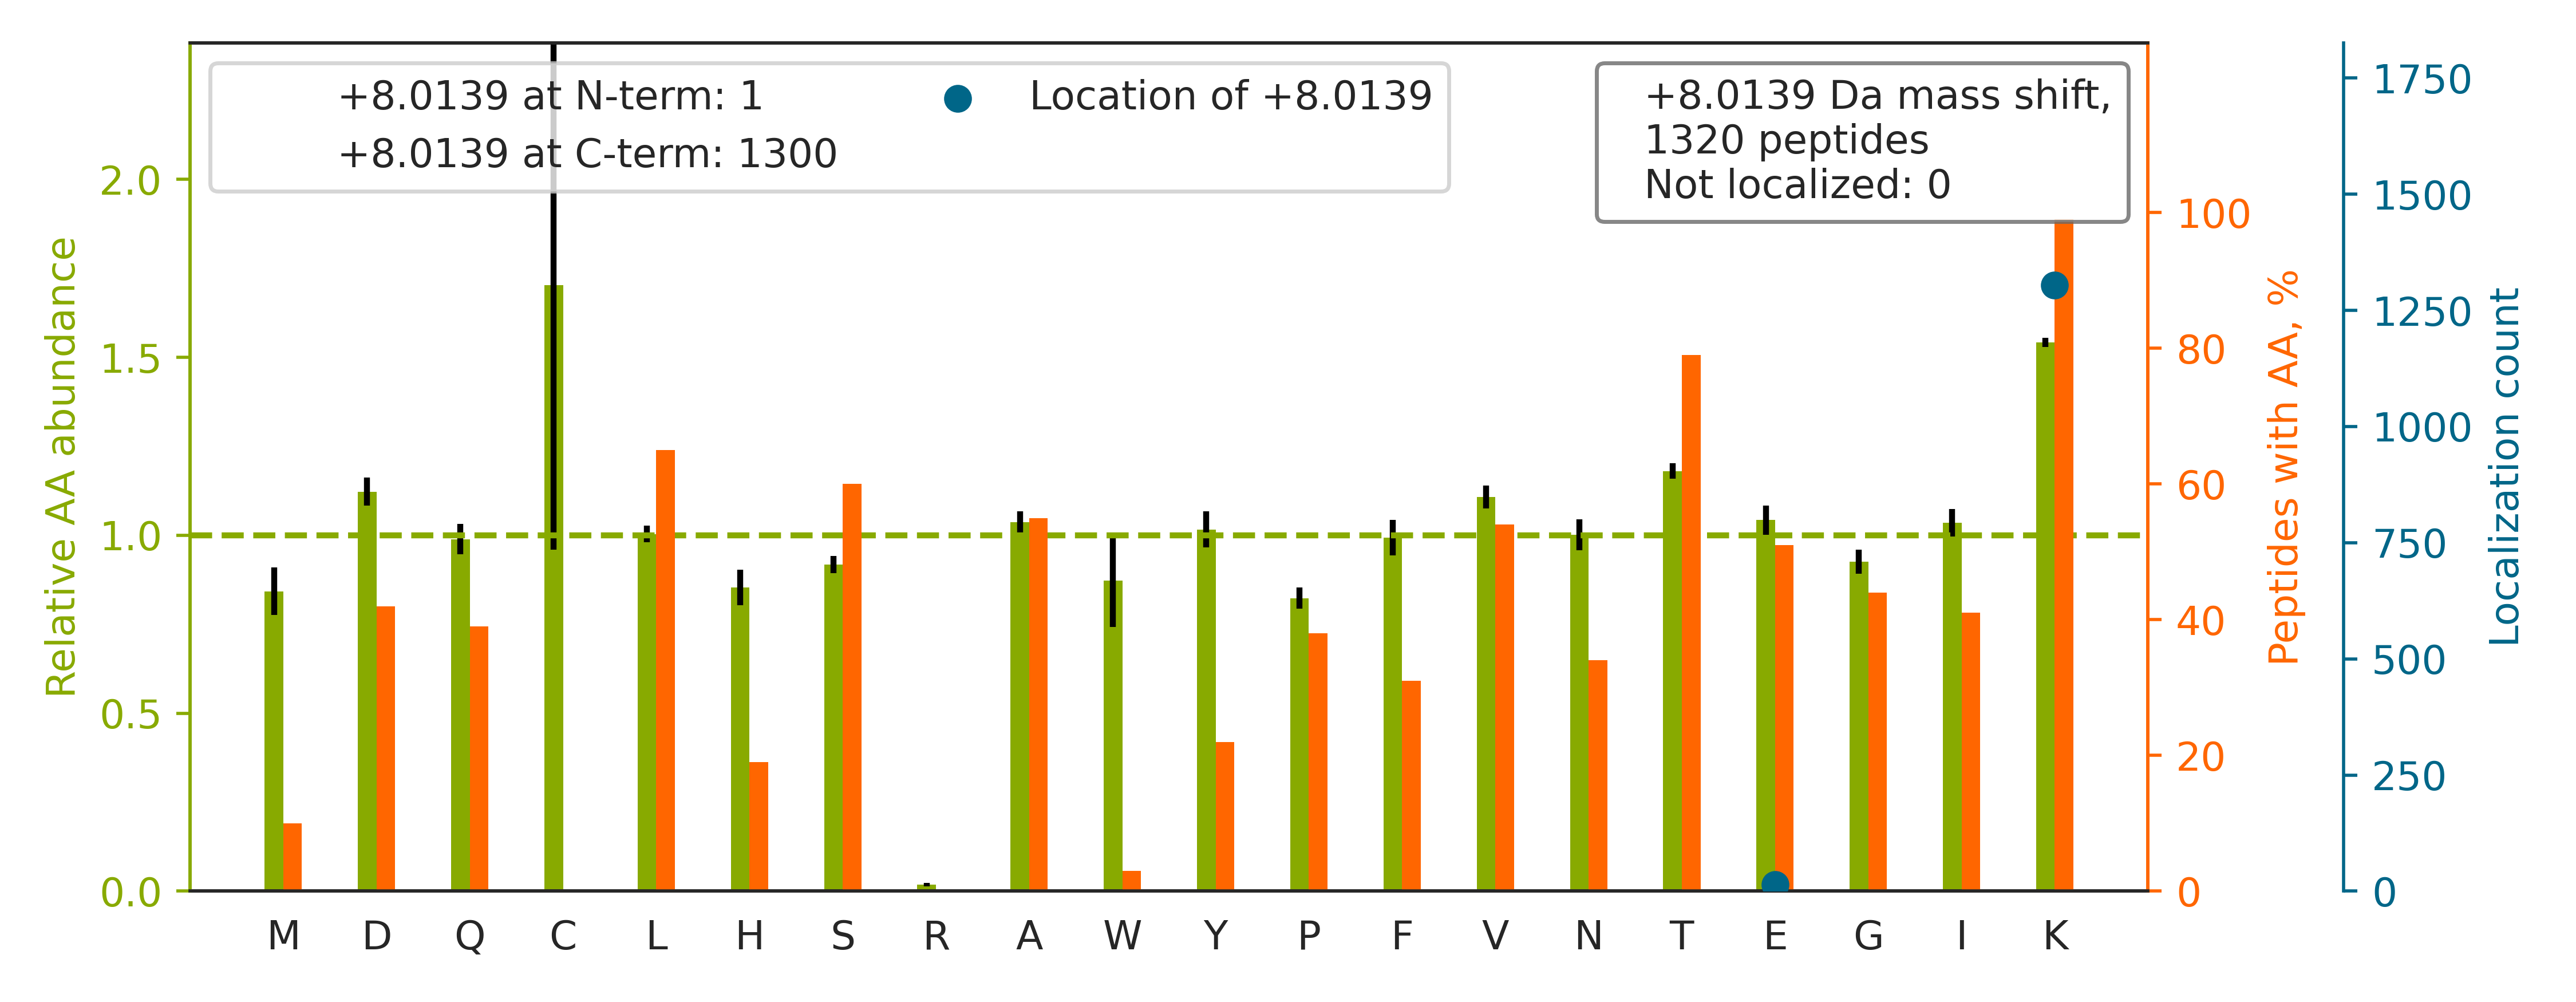

The data file committed next to this chart (first rows):
top isoform	localization score	spectrum
K.TFEEDPAVGAIVLTGGDK[+8].A	1.0	20160929_QE1_nlc1_BTW_SA_hs_HELA_S_Exp3_…
K.TIGGGDDSFNTFFSETGAGK[+8].H	1	20160929_QE1_nlc1_BTW_SA_hs_HELA_S_Exp3_…
R.HQGVMVGMGQK[+8].D	1.0	20160929_QE1_nlc1_BTW_SA_hs_HELA_S_Exp3_…
R.TQTAIASEDMPNTLTEAEK[+8].L	0.9383	20160929_QE1_nlc1_BTW_SA_hs_HELA_S_Exp3_…
R.SQSSDTE[+8]QQSPTSGGGK.V	1.0	20160929_QE1_nlc1_BTW_SA_hs_HELA_S_Exp3_…
K.SINPDE[+8]AVAYGAAVQAAILSGDK.S	1.0	20160929_QE1_nlc1_BTW_SA_hs_HELA_S_Exp3_…
K.TVAGGAWTYNTTSAVTVK[+8].S	1.0	20160929_QE1_nlc1_BTW_SA_hs_HELA_S_Exp3_…
K.TTFDEAMADLHTLSEDSYK[+8].D	1	20160929_QE1_nlc1_BTW_SA_hs_HELA_S_Exp3_…
K.SNLAYDIVQLPTGLTGIK[+8].V	1.0	20160929_QE1_nlc1_BTW_SA_hs_HELA_S_Exp3_…
K.THSVNGITEEADPTIYSGK[+8].V	1	20160929_QE1_nlc1_BTW_SA_hs_HELA_S_Exp3_…
R.THTQDAVPLTLGQEFSGYVQQVK[+8].Y	1	20160929_QE1_nlc1_BTW_SA_hs_HELA_S_Exp3_…
R.TPIGSFLGSLSLLPATK[+8].L	1.0	20160929_QE1_nlc1_BTW_SA_hs_HELA_S_Exp3_…
K.TPVVQNAASIVQPSPAHVGQQGLSK[+8].L	1.0	20160929_QE1_nlc1_BTW_SA_hs_HELA_S_Exp3_…
K.HVVQSISTQQEK[+8].E	0.9932	20160929_QE1_nlc1_BTW_SA_hs_HELA_S_Exp3_…
R.TGDQQEETMPTK[+8].E	1	20160929_QE1_nlc1_BTW_SA_hs_HELA_S_Exp3_…
R.HVGDLGNVTADK[+8].D	1.0	20160929_QE1_nlc1_BTW_SA_hs_HELA_S_Exp3_…
K.TQASSSFQDSSQPAGK[+8].A	1.0	20160929_QE1_nlc1_BTW_SA_hs_HELA_S_Exp3_…
K.TVDFTQDSNYLLTGGQDK[+8].L	1.0	20160929_QE1_nlc1_BTW_SA_hs_HELA_S_Exp3_…
K.SPAGLQVLNDYLADK[+8].S	1.0	20160929_QE1_nlc1_BTW_SA_hs_HELA_S_Exp3_…
K.TLLVSTSAVDNNEAQK[+8].K	0.9979	20160929_QE1_nlc1_BTW_SA_hs_HELA_S_Exp3_…
K.TIESANQQTDK[+8].L	1	20160929_QE1_nlc1_BTW_SA_hs_HELA_S_Exp3_…
K.TETVEEPMEEEEAAK[+8].E	1	20160929_QE1_nlc1_BTW_SA_hs_HELA_S_Exp3_…
K.TQLEELEDELQATEDAK[+8].L	0.9956	20160929_QE1_nlc1_BTW_SA_hs_HELA_S_Exp3_…
K.HFVALSTNTTK[+8].V	1.0	20160929_QE1_nlc1_BTW_SA_hs_HELA_S_Exp3_…
K.TAFDDAIAELDTLNEDSYK[+8].D	1	20160929_QE1_nlc1_BTW_SA_hs_HELA_S_Exp3_…
R.TVGTPIASVPGSTNTGTVPGSEK.D		20160929_QE1_nlc1_BTW_SA_hs_HELA_S_Exp3_…
R.HLVYESDQNK[+8].D	1	20160929_QE1_nlc1_BTW_SA_hs_HELA_S_Exp3_…
R.TAVDSGIPLLTNFQVTK[+8].L	1.0	20160929_QE1_nlc1_BTW_SA_hs_HELA_S_Exp3_…
K.SQIFSTASDNQPTVTIK[+8].V	1.0	20160929_QE1_nlc1_BTW_SA_hs_HELA_S_Exp3_…
K.TAFDEAIAELDTLSEESYK[+8].D	0.9991	20160929_QE1_nlc1_BTW_SA_hs_HELA_S_Exp3_…
K.TSSAETPTIPLGSAVEAIK[+8].A	0.9998	20160929_QE1_nlc1_BTW_SA_hs_HELA_S_Exp3_…
R.TLTAAAVSGAQPILSK[+8].L	1.0	20160929_QE1_nlc1_BTW_SA_hs_HELA_S_Exp3_…
K.TAFDEAIAELDTLNEDSYK[+8].D	0.9997	20160929_QE1_nlc1_BTW_SA_hs_HELA_S_Exp3_…
K.TFTTQETITNAETAK[+8].E	0.9997	20160929_QE1_nlc1_BTW_SA_hs_HELA_S_Exp3_…
K.TPSFGISAPQVSIPDVNVNLK[+8].G	1.0	20160929_QE1_nlc1_BTW_SA_hs_HELA_S_Exp3_…
K.SQVFSTAADGQTQVEIK[+8].V	0.9955	20160929_QE1_nlc1_BTW_SA_hs_HELA_S_Exp3_…
K.TAFDEAIAELDTLNEESYK[+8].D	0.9949	20160929_QE1_nlc1_BTW_SA_hs_HELA_S_Exp3_…
K.TYEAALETIQNMSK[+8].V	1	20160929_QE1_nlc1_BTW_SA_hs_HELA_S_Exp3_…
K.TVLMNPNIASVQTNEVGLK[+8].Q	0.9919	20160929_QE1_nlc1_BTW_SA_hs_HELA_S_Exp3_…
K.TQNDVDIADVAYYFEK[+8].D	0.02116	20160929_QE1_nlc1_BTW_SA_hs_HELA_S_Exp3_…
K.SENGLEFTSSGSANTETTK[+8].V	0.9997	20160929_QE1_nlc1_BTW_SA_hs_HELA_S_Exp3_…
R.SLLVIPNTLAVNAAQDSTDLVAK[+8].L	1.0	20160929_QE1_nlc1_BTW_SA_hs_HELA_S_Exp3_…
K.TLVLLMGK[+8].E	1.0	20160929_QE1_nlc1_BTW_SA_hs_HELA_S_Exp3_…
K.HAASTVQILGAEK[+8].A	0.03017	20160929_QE1_nlc1_BTW_SA_hs_HELA_S_Exp3_…
K.THETLSHAGQK[+8].A	1	20160929_QE1_nlc1_BTW_SA_hs_HELA_S_Exp3_…
K.TFVNITPAEVGVLVGK[+8].D	1	20160929_QE1_nlc1_BTW_SA_hs_HELA_S_Exp3_…
K.TIDWVAFAEIIPQNQK[+8].A	1	20160929_QE1_nlc1_BTW_SA_hs_HELA_S_Exp3_…
R.SVPTSTVFYPSDGVATEK[+8].A	0.9295	20160929_QE1_nlc1_BTW_SA_hs_HELA_S_Exp3_…
K.TPSSDVLVFDYTK[+8].H	1.0	20160929_QE1_nlc1_BTW_SA_hs_HELA_S_Exp3_…
R.TQIAPGSQTVLGIGPGPADLIDK[+8].V	1.0	20160929_QE1_nlc1_BTW_SA_hs_HELA_S_Exp3_…
K.TFTFDTVFGPESK[+8].Q	0.9904	20160929_QE1_nlc1_BTW_SA_hs_HELA_S_Exp3_…
R.TSVLAAANPIESQWNPK[+8].K	1	20160929_QE1_nlc1_BTW_SA_hs_HELA_S_Exp3_…
K.TIAQGNLSNTDVQAAK[+8].N	1.0	20160929_QE1_nlc1_BTW_SA_hs_HELA_S_Exp3_…
K.TAESQTPTPSATSFFSGK[+8].S	1	20160929_QE1_nlc1_BTW_SA_hs_HELA_S_Exp3_…
R.HYGGLTGLNK[+8].A	1.0	20160929_QE1_nlc1_BTW_SA_hs_HELA_S_Exp3_…
R.TQGFLALFSGDTGEIK[+8].S	0.9948	20160929_QE1_nlc1_BTW_SA_hs_HELA_S_Exp3_…
R.HNTAVSQLTK[+8].A	1.0	20160929_QE1_nlc1_BTW_SA_hs_HELA_S_Exp3_…
R.TLHSTFQPNISQGK[+8].L	1.0	20160929_QE1_nlc1_BTW_SA_hs_HELA_S_Exp3_…
K.TVQLTSSELESTLETLK[+8].A	0.9997	20160929_QE1_nlc1_BTW_SA_hs_HELA_S_Exp3_…
K.TSFTPVGDVFELNFMNVK[+8].F	1	20160929_QE1_nlc1_BTW_SA_hs_HELA_S_Exp3_…
... 1,260 more rows
